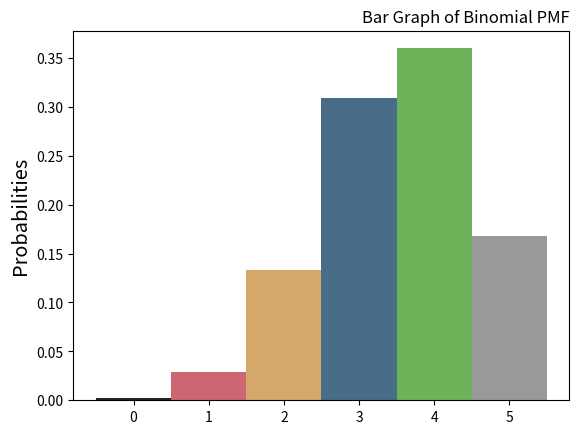

Generate this figure with matplotlib:
#!/usr/bin/env

"""
EE 381 Project 04
[redacted]
[redacted]
Start date: 03-25-2019
End date:   0?-??-2019

Description:
    Simulation of Binomial distributions with a bar graph.
"""

import random
import math
from matplotlib import pyplot

def part_one():
    '''Calculate the probability of exactly three successes'''

    n = 5       # Number of trials
    y = 3       # Number of success in trials
    p = 0.7     # Proability of success
    Y = []      # Record of binomial trials

    z = 0       # Accumulator for sum of 3
    X = 0       # Accumulator of all trials

    N = 600000  # Number of experiments
    R = []      # Record every outcome to calculate variance
    b = [0 for val in range(n+1)] # Counters for sum


    '''Conduct experiment'''
    i = 0
    while i < N:
        j = 0
        # Conduct trials
        while j < n:
            r = random.uniform(0, 1)

            # Bernoulli Random Variables
            x = 1 if r < p else 0
            
            Y.append(x)
            j += 1
        
        b[sum(Y)] += 1      # Sums counter
        R.append(sum(Y))    # Add that sum to R[]
        X += sum(Y)         # Accrue X with the sum
        if sum(Y) == y:     # Check if the sum = the # of successes we want
            z += 1
        Y.clear()   # Empty list for next run
        i += 1
    '''End of experiment'''
    
    p = z / N       # Times we got a sum 3 divided by total num of runs
    ave = X / N     # Average sum across all trials

    print("Probability of 3 successes in 5 trials: {:.3f}".format(p))
    print("The average is {:.3f}".format(ave))

    '''Get standard deviation -> transfer to part02 later'''
    q = 0   # Accumulator for variance calculation
    for k in R:
        q += (k - ave)**2
    q /= N
    sigma = math.sqrt(q)
    print("Standard deviation: {:.3f}".format(sigma))

    print("\nExpected mean: {:.3f}".format(n * p))
    print("Standard deviation: {:.3f}".format(math.sqrt(n * p * (1 - p))))

    '''Part 03 - Plot'''
    a = [val for val in range(n+1)]     # x-axis 
    b = [(val/N) for val in b]          # y-axis

    pyplot.bar(a, b, 1, color=['#222222', '#cc6672',
                               '#d4a76a', '#496d89',
                               '#6cb359', '#999999'])
    pyplot.title('Bar Graph of Binomial PMF', loc='right')
    pyplot.ylabel('Probabilities', fontsize='x-large')
    pyplot.show()


def main():
    part_one()


if __name__ == "__main__":
    main()
